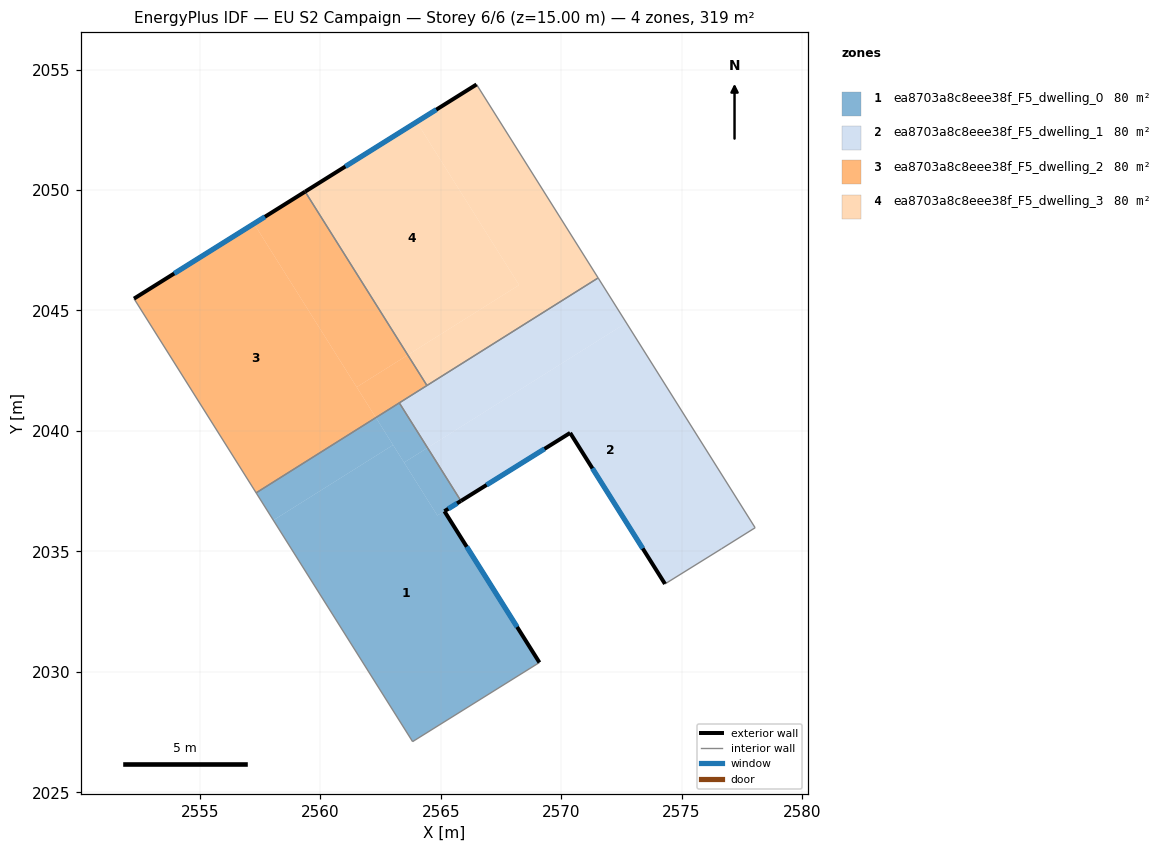
=== STOREY PLAN SPEC (per zone: floor XY polygon, exterior-wall plan segments, windows/doors) ===
zone 1: ea8703a8c8eee38f_F5_dwelling_0  (79.7 m²)
  floor: (2565.84, 2037.10) (2565.15, 2036.67) (2569.10, 2030.39) (2563.83, 2027.10) (2558.05, 2036.29) (2563.02, 2039.42) (2564.86, 2036.49)
  floor: (2562.31, 2040.55) (2563.02, 2039.42) (2558.05, 2036.29) (2557.34, 2037.43)
  floor: (2564.45, 2039.30) (2565.84, 2037.10) (2564.86, 2036.49) (2563.48, 2038.69)
  floor: (2563.28, 2041.16) (2564.45, 2039.30) (2563.48, 2038.69) (2562.31, 2040.55)
  exterior wall: (2565.15, 2036.67) – (2565.84, 2037.09)  [0.8 m]
    window: (2565.32, 2036.77) – (2565.68, 2036.99)  [0.7 m²]
  exterior wall: (2569.10, 2030.39) – (2565.15, 2036.67)  [7.4 m]
    window: (2568.17, 2031.86) – (2566.08, 2035.19)  [6.3 m²]
  interior walls: 4
zone 2: ea8703a8c8eee38f_F5_dwelling_1  (79.7 m²)
  floor: (2572.71, 2044.49) (2578.05, 2035.98) (2576.65, 2035.10) (2574.31, 2033.65) (2570.37, 2039.92) (2568.49, 2038.75) (2565.84, 2037.10) (2564.45, 2039.30)
  floor: (2571.53, 2046.35) (2572.71, 2044.49) (2564.45, 2039.30) (2563.28, 2041.16)
  exterior wall: (2565.84, 2037.09) – (2570.37, 2039.92)  [5.3 m]
    window: (2566.90, 2037.76) – (2569.31, 2039.25)  [4.5 m²]
  exterior wall: (2570.37, 2039.92) – (2574.31, 2033.65)  [7.4 m]
    window: (2571.30, 2038.45) – (2573.39, 2035.12)  [6.2 m²]
  interior walls: 6
zone 3: ea8703a8c8eee38f_F5_dwelling_2  (79.7 m²)
  floor: (2557.25, 2048.60) (2562.31, 2040.55) (2557.34, 2037.43) (2552.27, 2045.49)
  floor: (2559.37, 2049.93) (2563.63, 2043.15) (2561.51, 2041.82) (2557.25, 2048.60)
  floor: (2563.63, 2043.15) (2564.43, 2041.88) (2562.31, 2040.55) (2561.51, 2041.82)
  exterior wall: (2559.37, 2049.93) – (2552.27, 2045.49)  [8.4 m]
    window: (2557.70, 2048.89) – (2553.94, 2046.53)  [7.1 m²]
  interior walls: 4
zone 4: ea8703a8c8eee38f_F5_dwelling_3  (79.7 m²)
  floor: (2566.49, 2054.38) (2571.53, 2046.35) (2564.43, 2041.88) (2563.63, 2043.15) (2568.26, 2046.06) (2564.00, 2052.83)
  floor: (2564.00, 2052.83) (2568.26, 2046.06) (2563.63, 2043.15) (2559.37, 2049.93)
  exterior wall: (2566.49, 2054.38) – (2559.37, 2049.93)  [8.4 m]
    window: (2564.82, 2053.34) – (2561.04, 2050.98)  [7.1 m²]
  interior walls: 3

=== DERIVED (storey summary) ===
Building: EU S2 Campaign
Storey: 6 of 6  (floor level z = 15.00 m)
Storey gross floor area: 318.7 m²
Zones on this storey: 4
  - ea8703a8c8eee38f_F5_dwelling_0: floor 79.7 m²; exterior wall 8.2 m (24.7 m²); 2 window(s) 6.9 m²; WWR 28.1%
  - ea8703a8c8eee38f_F5_dwelling_1: floor 79.7 m²; exterior wall 12.7 m (38.2 m²); 2 window(s) 10.8 m²; WWR 28.1%
  - ea8703a8c8eee38f_F5_dwelling_2: floor 79.7 m²; exterior wall 8.4 m (25.1 m²); 1 window(s) 7.1 m²; WWR 28.1%
  - ea8703a8c8eee38f_F5_dwelling_3: floor 79.7 m²; exterior wall 8.4 m (25.2 m²); 1 window(s) 7.1 m²; WWR 28.1%
Zone adjacency (shared interzone walls):
  - ea8703a8c8eee38f_F5_dwelling_0 ↔ ea8703a8c8eee38f_F5_dwelling_1
  - ea8703a8c8eee38f_F5_dwelling_0 ↔ ea8703a8c8eee38f_F5_dwelling_2
  - ea8703a8c8eee38f_F5_dwelling_1 ↔ ea8703a8c8eee38f_F5_dwelling_2
  - ea8703a8c8eee38f_F5_dwelling_1 ↔ ea8703a8c8eee38f_F5_dwelling_3
  - ea8703a8c8eee38f_F5_dwelling_2 ↔ ea8703a8c8eee38f_F5_dwelling_3